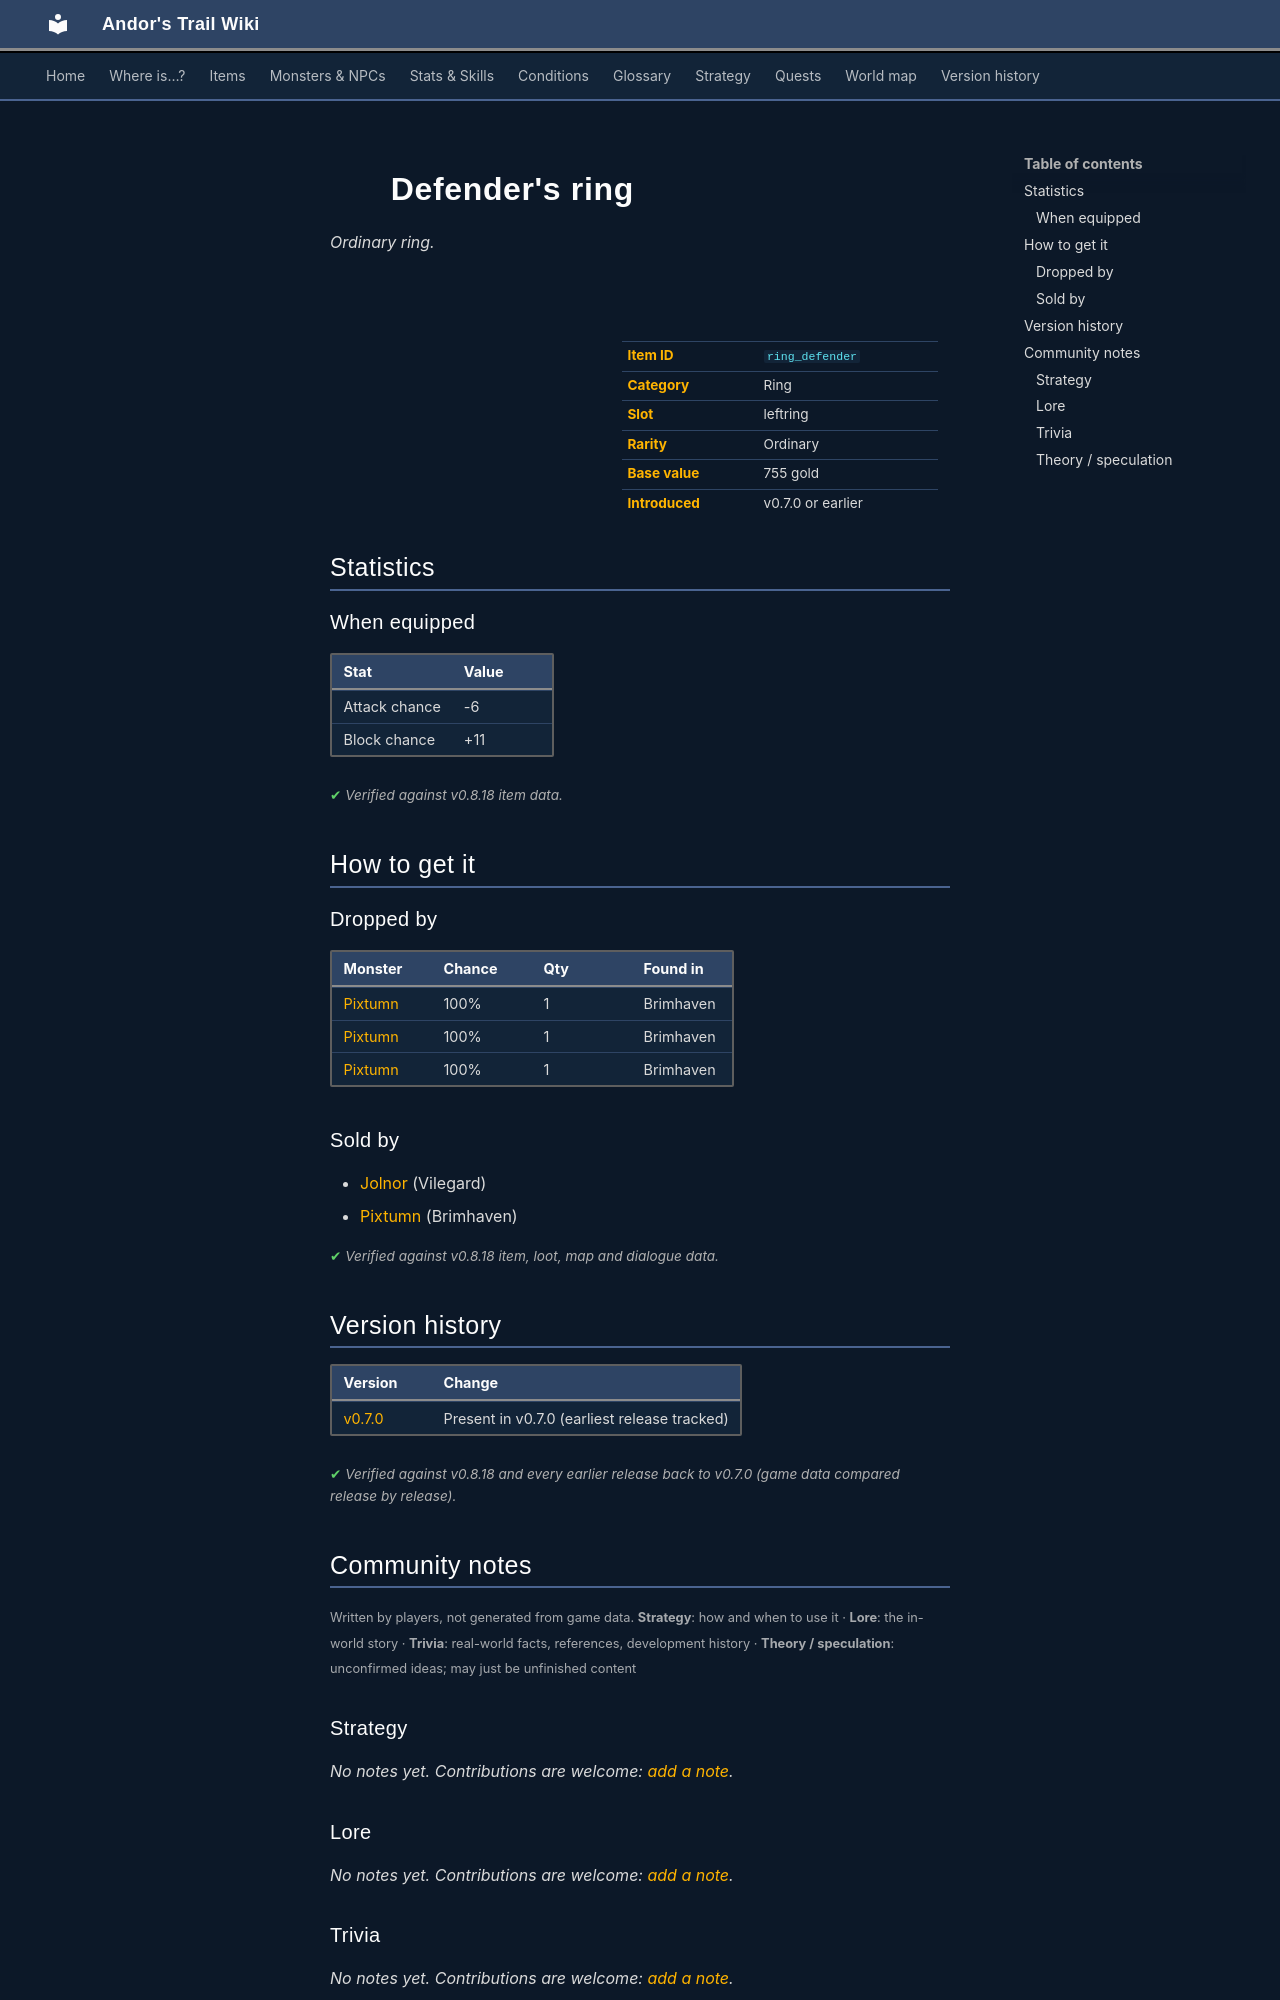

repository: asdfghjkl628/Andor-s-Trail-Wikiiii · page: items/ring_defender/index.html · generator: mkdocs

---
description: "Defender's ring is a ordinary ring in Andor's Trail (Attack chance -6, Block chance +11). How to get it: monster drops, shops."
---

# ![](../assets/icons/items/items_jewelry_0.png){ .sprite } Defender's ring

*Ordinary ring.*

<div class="infobox" markdown>

<p class="ib-img"><img class="sprite" src="../../assets/icons/items/items_jewelry_0.png" alt=""></p>

| | |
|---|---|
| **Item ID** | `ring_defender` |
| **Category** | Ring |
| **Slot** | leftring |
| **Rarity** | Ordinary |
| **Base value** | 755 gold |
| **Introduced** | v0.7.0 or earlier |

</div>

## Statistics

### When equipped

| Stat | Value |
|---|---|
| Attack chance | -6 |
| Block chance | +11 |

<p class="verified">Verified against v0.8.18 item data.</p>

## How to get it

### Dropped by

| Monster | Chance | Qty | Found in |
|---|---|---|---|
| [Pixtumn](../monsters/quiet_thief.md#v-quiet_thief_1) | 100% | 1 | Brimhaven |
| [Pixtumn](../monsters/quiet_thief.md#v-quiet_thief_2) | 100% | 1 | Brimhaven |
| [Pixtumn](../monsters/quiet_thief.md#v-quiet_thief_3) | 100% | 1 | Brimhaven |

### Sold by

- [Jolnor](../monsters/jolnor.md) (Vilegard)
- [Pixtumn](../monsters/quiet_thief.md) (Brimhaven)


<p class="verified">Verified against v0.8.18 item, loot, map and dialogue data.</p>


## Version history

| Version | Change |
|---|---|
| [v0.7.0](../versions/0.7.0.md) | Present in v0.7.0 (earliest release tracked) |

<p class="verified">Verified against v0.8.18 and every earlier release back to v0.7.0 (game data compared release by release).</p>


## Community notes

<small>Written by players, not generated from game data. **Strategy**: how and when to use it · **Lore**: the in-world story · **Trivia**: real-world facts, references, development history · **Theory / speculation**: unconfirmed ideas; may just be unfinished content</small>

### Strategy

*No notes yet. Contributions are welcome: [add a note](https://github.com/asdfghjkl628/Andor-s-Trail-Wikiiii/new/main/notes/items?filename=ring_defender.md&value=%23%23%20Strategy%0A%0A%3C%21--%20how%20and%20when%20to%20use%20it%20--%3E%0A%0A%23%23%20Lore%0A%0A%3C%21--%20the%20in-world%20story%20--%3E%0A%0A%23%23%20Trivia%0A%0A%3C%21--%20real-world%20facts%2C%20references%2C%20development%20history%20--%3E%0A%0A%23%23%20Theory%20/%20speculation%0A%0A%3C%21--%20unconfirmed%20ideas%3B%20may%20just%20be%20unfinished%20content%20--%3E%0A).*

### Lore

*No notes yet. Contributions are welcome: [add a note](https://github.com/asdfghjkl628/Andor-s-Trail-Wikiiii/new/main/notes/items?filename=ring_defender.md&value=%23%23%20Strategy%0A%0A%3C%21--%20how%20and%20when%20to%20use%20it%20--%3E%0A%0A%23%23%20Lore%0A%0A%3C%21--%20the%20in-world%20story%20--%3E%0A%0A%23%23%20Trivia%0A%0A%3C%21--%20real-world%20facts%2C%20references%2C%20development%20history%20--%3E%0A%0A%23%23%20Theory%20/%20speculation%0A%0A%3C%21--%20unconfirmed%20ideas%3B%20may%20just%20be%20unfinished%20content%20--%3E%0A).*

### Trivia

*No notes yet. Contributions are welcome: [add a note](https://github.com/asdfghjkl628/Andor-s-Trail-Wikiiii/new/main/notes/items?filename=ring_defender.md&value=%23%23%20Strategy%0A%0A%3C%21--%20how%20and%20when%20to%20use%20it%20--%3E%0A%0A%23%23%20Lore%0A%0A%3C%21--%20the%20in-world%20story%20--%3E%0A%0A%23%23%20Trivia%0A%0A%3C%21--%20real-world%20facts%2C%20references%2C%20development%20history%20--%3E%0A%0A%23%23%20Theory%20/%20speculation%0A%0A%3C%21--%20unconfirmed%20ideas%3B%20may%20just%20be%20unfinished%20content%20--%3E%0A).*
